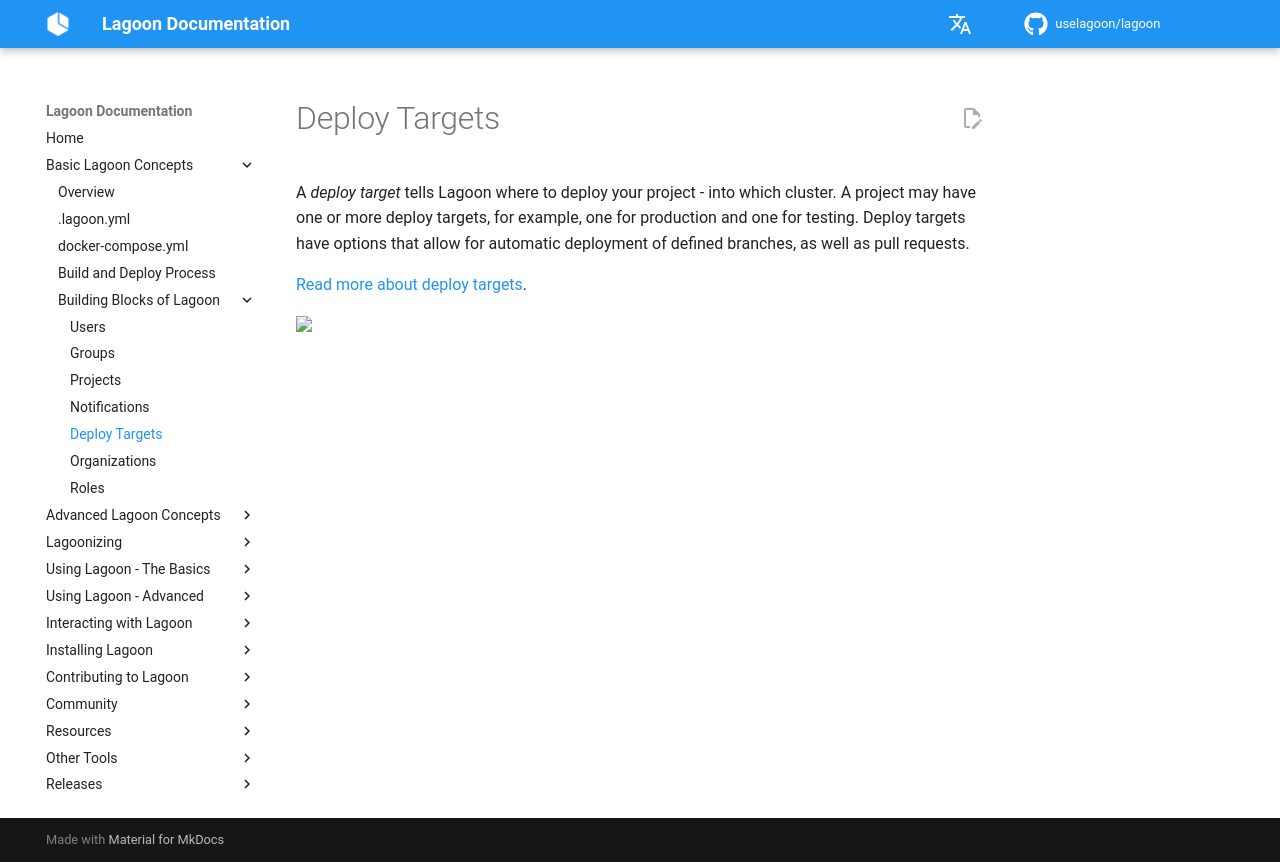

repository: uselagoon/lagoon · page: concepts-basics/building-blocks/deploy-targets/index.html · generator: mkdocs

# Deploy Targets

A _deploy target_ tells Lagoon where to deploy your project - into which cluster. A project may have one or more deploy targets, for example, one for production and one for testing. Deploy targets have options that allow for automatic deployment of defined branches, as well as pull requests.

[Read more about deploy targets](../../using-lagoon-advanced/deploytarget-configs.md).
